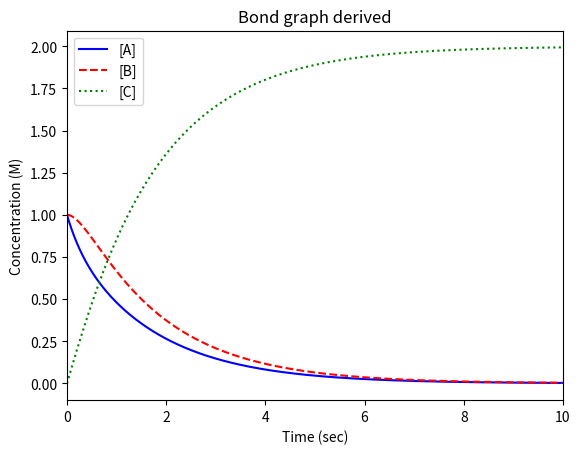

Python code for this plot:
import matplotlib.pyplot as mtplot
import numpy as np
from scipy.integrate import odeint

# Model parameters
R = 8.314  # Joules/mole-Kelvin
T = 298  # Kelvin
V = 1.0  # liters
kappa = 1.0  # liters/mole-seconds
muA_standard = 1717.9
muB_standard = 0.00001   # moles/liter
muC_standard = 0.00001   # moles/liter
# I changed these from 1 to 1719.0 and 1 to 0.00001 while examining k1 and k2 in the output.
#I basically did a manual bisection method to find the value of muA_standard that would give me a k1 of 2.0
# These numbers are more reasonable based on the output for k1 and k2 I get.
# I aimed to match k1 and k2 to the mass action model in massaction.py.

# Initial conditions
qA = 1.0  # moles
qB = 1.0  # moles
qC = 0.0  # moles
time_step = 0.01  # seconds
t_initial = 0.0 # seconds
t_final = 10.0  # seconds


def convert_qtoconc(q, V):
    return q / V
def mu(mu_standard, R, T, concq):
    return mu_standard + R * T * np.log(concq)


# define the model
def model(z, t):
    # unpack the state variables
    qA = z[0]
    qB = z[1]
    A = convert_qtoconc(qA, V)
    B = convert_qtoconc(qB, V)
    C = convert_qtoconc(qC, V)
    muA = mu(muA_standard, R, T, A)
    muB = mu(muB_standard, R, T, B)
    muC = mu(muC_standard, R, T, C)

    v1 = kappa*(np.exp((muA/(R*T)))-np.exp((muB/(R*T))))
    v2 = kappa*(np.exp((muB/(R*T)))-np.exp((muC/(R*T))))
    vA = -1.0*v1
    vB = v1-v2
    vC = v2

    # define the ODEs
    dqA_dt = 1.0*vA
    dqB_dt = vB
    dqC_dt = vC

    # return the ODEs
    return [dqA_dt, dqB_dt, dqC_dt]
#evalulate mass action model reaction rate equivalents
k1 = kappa*np.exp(muA_standard/(R*T))/V
k2 = kappa*np.exp(muB_standard/(R*T))/V
print('The equivalent k1 and k2 are: ', k1, k2)

# define the initial condition vector
z0 = [qA, qB, qC]
# define the time vector
t = np.arange(t_initial, t_final, time_step)
# solve the ODEs
z = odeint(model, z0, t)
# plot the results
A_t = convert_qtoconc(z[:, 0], V)
B_t = convert_qtoconc(z[:, 1], V)
C_t = convert_qtoconc(z[:, 2], V)
mtplot.plot(t, A_t, 'b-', label='[A]')
mtplot.plot(t, B_t, 'r--', label='[B]')
mtplot.plot(t, C_t, 'g:', label='[C]')
mtplot.xlim([0, 10])
mtplot.ylabel('Concentration (M)')
mtplot.xlabel('Time (sec)')
mtplot.title('Bond graph derived')
mtplot.legend(loc='best')
mtplot.show()
